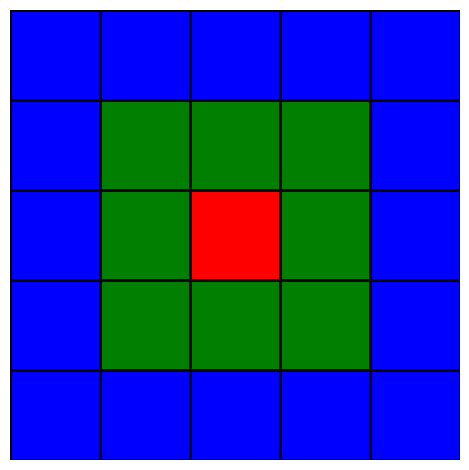

This figure's Python source:
# found in http://stackoverflow.com/questions/19586828/drawing-grid-pattern-in-matplotlib
import numpy as np
import matplotlib.pyplot as plt
import matplotlib.colors

N = 5   # nb of rows
M = 7
# make an empty data set
data = np.ones((N, N)) * np.nan
# fill in some fake data
for j in range(3)[::-1]:
    data[N//2 - j : N//2 + j +1, N//2 - j : N//2 + j +1] = j
# make a figure + axes
fig, ax = plt.subplots(1, 1, tight_layout=True)
# make color map
my_cmap = matplotlib.colors.ListedColormap(['r', 'g', 'b'])
# set the 'bad' values (nan) to be white and transparent
my_cmap.set_bad(color='w', alpha=0)
# draw the grid
for x in range(N + 1):
    ax.axhline(x, lw=2, color='k', zorder=5)
    ax.axvline(x, lw=2, color='k', zorder=5)
# draw the boxes
ax.imshow(data, interpolation='none', cmap=my_cmap, extent=[0, N, 0, N], zorder=0)
# turn off the axis labels
ax.axis('off')
plt.show()
